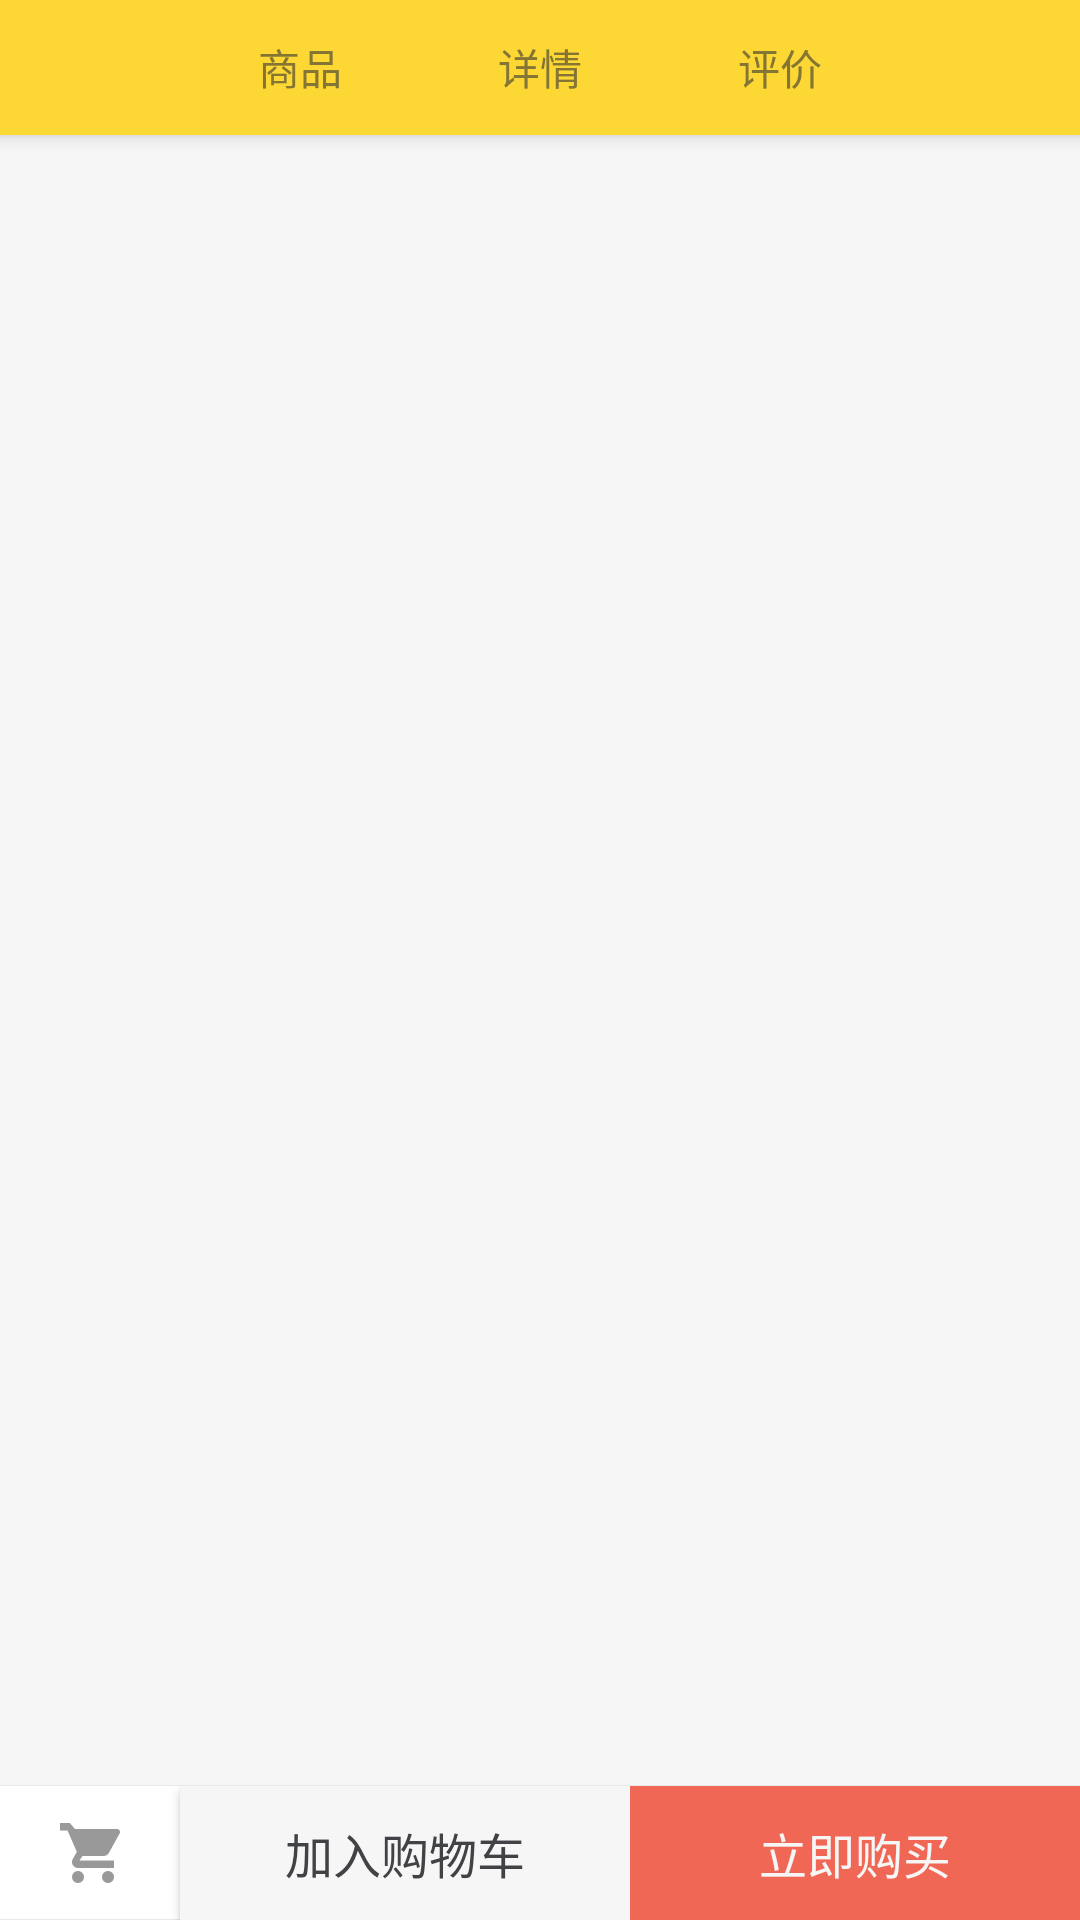

The Android layout XML behind this screen, and the referenced resources:
<!-- AndroidManifest.xml: application theme AppTheme -->
<!-- res/layout/activity_goods.xml -->
<?xml version="1.0" encoding="utf-8"?>
<LinearLayout xmlns:android="http://schemas.android.com/apk/res/android"
    android:layout_width="match_parent"
    android:layout_height="match_parent"
    android:orientation="vertical">

    <include layout="@layout/partial_goods_action_bar" />

    <androidx.viewpager.widget.ViewPager
        android:id="@+id/pager_goods"
        android:layout_width="match_parent"
        android:layout_height="0dp"
        android:layout_weight="1" />

    <LinearLayout
        android:layout_width="match_parent"
        android:layout_height="@dimen/size_45"
        android:background="@drawable/horizontal_bar_bg"
        android:orientation="horizontal"
        android:paddingTop="1px">

        <ImageButton
            android:id="@+id/button_show_cart"
            style="@style/Widget.AppCompat.ActionButton"
            android:layout_width="@dimen/size_60"
            android:layout_height="match_parent"
            android:src="@drawable/ic_cart" />

        <Button
            android:id="@+id/button_add_cart"
            android:layout_width="0dp"
            android:layout_height="match_parent"
            android:layout_weight="1"
            android:background="@color/white"
            android:text="@string/goods_add_to_shopping_cart"
            android:textColor="@color/black"
            android:textSize="@dimen/font_large" />

        <Button
            android:id="@+id/button_buy"
            android:layout_width="0dp"
            android:layout_height="match_parent"
            android:layout_weight="1"
            android:background="@color/colorAccent"
            android:text="@string/goods_buy_it_now"
            android:textColor="@color/white"
            android:textSize="@dimen/font_large" />

    </LinearLayout>
</LinearLayout>
<!-- res/layout/partial_goods_action_bar.xml (included above) -->
<?xml version="1.0" encoding="utf-8"?>
<com.google.android.material.appbar.AppBarLayout
    xmlns:android="http://schemas.android.com/apk/res/android"
    xmlns:app="http://schemas.android.com/apk/res-auto"
    android:layout_width="match_parent"
    android:layout_height="wrap_content"
    app:elevation="@dimen/elevation_app_bar">
    <androidx.appcompat.widget.Toolbar
        android:id="@id/standard_toolbar"
        android:layout_width="match_parent"
        android:layout_height="@dimen/size_45"
        android:background="@color/colorPrimary"
        app:theme="@style/Widget.AppCompat.Toolbar">

        <LinearLayout
            android:layout_width="wrap_content"
            android:layout_height="match_parent"
            android:layout_gravity="center"
            android:orientation="horizontal">
            <TextView
                android:id="@+id/text_tab_goods"
                style="@style/GoodsTabTextView"
                android:text="@string/goods_title_info"/>

            <TextView
                android:id="@+id/text_tab_details"
                style="@style/GoodsTabTextView"
                android:text="@string/goods_title_details"/>

            <TextView
                android:id="@+id/text_tab_comments"
                style="@style/GoodsTabTextView"
                android:text="@string/goods_title_comments"/>
        </LinearLayout>
    </androidx.appcompat.widget.Toolbar>
</com.google.android.material.appbar.AppBarLayout>
<!-- resources referenced by this layout -->
<resources>
  <color name="black">#404245</color>
  <color name="colorAccent">@color/orange</color>
  <color name="colorPrimary">#FDD835</color>
  <color name="white">#F6F6F6</color>
  <dimen name="elevation_app_bar">4dp</dimen>
  <dimen name="font_large">16sp</dimen>
  <dimen name="size_45">45dp</dimen>
  <dimen name="size_60">60dp</dimen>
  <!-- drawable horizontal_bar_bg (drawable) -->
  <?xml version="1.0" encoding="utf-8"?>
  <layer-list xmlns:android="http://schemas.android.com/apk/res/android">
  
      <item android:gravity="top">
          <shape android:shape="rectangle">
              <size android:height="1px"/>
              <solid android:color="@color/gray_light"/>
          </shape>
      </item>
  
      <item android:gravity="bottom">
          <shape android:shape="rectangle">
              <size android:height="1px"/>
              <solid android:color="@color/gray_light"/>
          </shape>
      </item>
  
      <item android:top="1px" android:bottom="1px">
          <shape android:shape="rectangle">
              <solid android:color="@android:color/white"/>
          </shape>
      </item>
  
  </layer-list>
  <!-- drawable ic_cart: png bitmap (drawable-hdpi, 558 bytes) -->
  <string name="goods_add_to_shopping_cart">加入购物车</string>
  <string name="goods_buy_it_now">立即购买</string>
  <string name="goods_title_comments">评价</string>
  <string name="goods_title_details">详情</string>
  <string name="goods_title_info">商品</string>
  <style name="GoodsTabTextView">
          <item name="android:layout_width">@dimen/size_80</item>
          <item name="android:layout_height">match_parent</item>
          <item name="android:background">@drawable/tab_goods_bg</item>
          <item name="android:gravity">center</item>
          <item name="android:textAppearance">@style/AppBarText.Normal</item>
      </style>
  <style name="AppTheme" parent="Theme.AppCompat.Light.NoActionBar">
          
          <item name="colorPrimary">@color/colorPrimary</item>
          <item name="colorPrimaryDark">@color/colorPrimaryDark</item>
          <item name="colorAccent">@color/colorAccent</item>
          <item name="android:windowBackground">@color/white</item>
      </style>
  <color name="orange">#F16755</color>
  <color name="gray_light">#EDE8E8</color>
  <dimen name="size_80">80dp</dimen>
  <!-- drawable tab_goods_bg (drawable) -->
  <?xml version="1.0" encoding="utf-8"?>
  <selector xmlns:android="http://schemas.android.com/apk/res/android">
  
      <item android:state_selected="true">
  
          <layer-list>
              <item android:gravity="bottom"
                    android:left="@dimen/spacing_large"
                    android:right="@dimen/spacing_large">
                  <shape>
                      <solid android:color="@color/orange"/>
                  </shape>
              </item>
              <item android:drawable="@color/colorPrimary" android:bottom="@dimen/size_2"/>
          </layer-list>
  
      </item>
  
      <item>
          <shape/>
      </item>
  
  </selector>
  <style name="AppBarText.Normal">
          <item name="android:textSize">@dimen/font_normal</item>
      </style>
  <color name="colorPrimaryDark">#FBD536</color>
  <dimen name="spacing_large">24dp</dimen>
  <dimen name="size_2">2dp</dimen>
  <dimen name="font_normal">14sp</dimen>
</resources>
